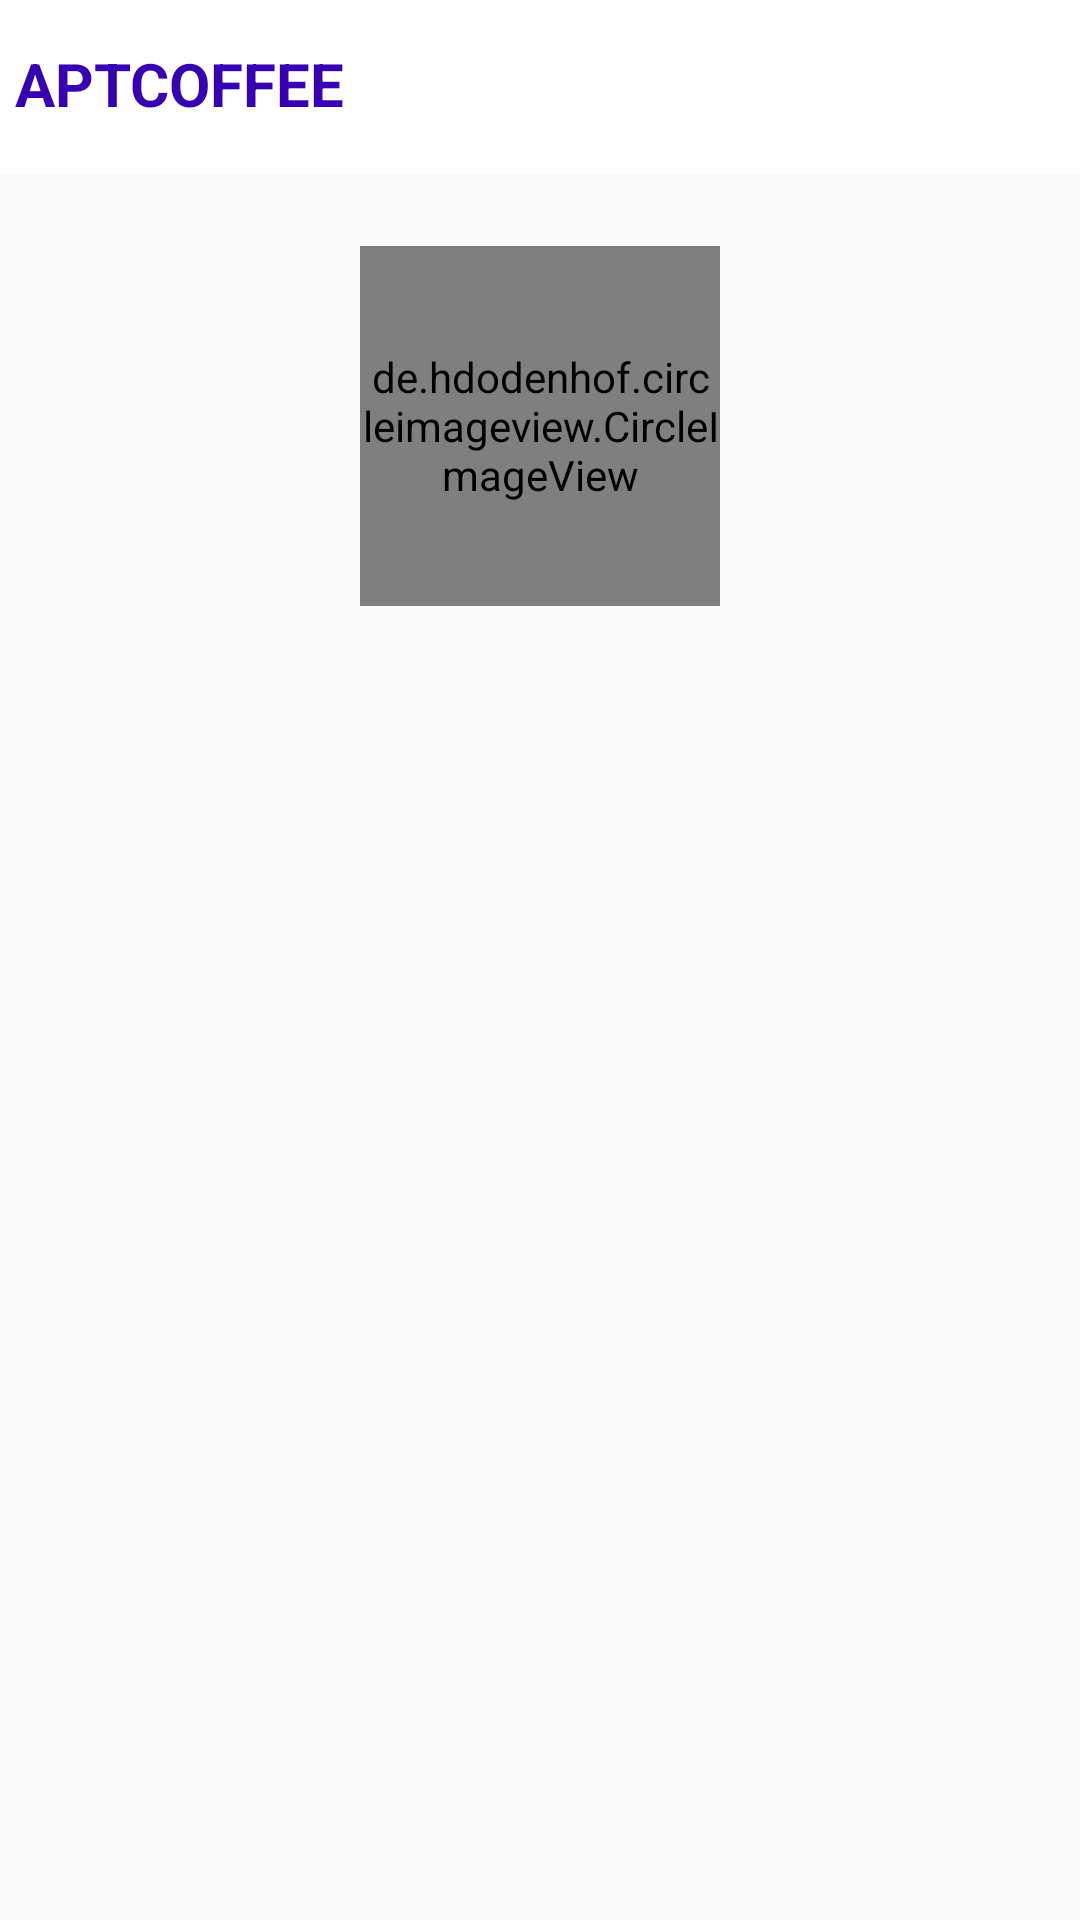

Android layout source for this screen:
<!-- AndroidManifest.xml: application theme Theme.APTCOFFEE -->
<!-- res/layout/activity_contact.xml -->
<?xml version="1.0" encoding="utf-8"?>
<LinearLayout xmlns:android="http://schemas.android.com/apk/res/android"
    android:layout_width="match_parent"
    android:layout_height="match_parent"
    android:orientation="vertical">

    <include
        android:id="@+id/toolbar"
        layout="@layout/layout_toolbar"/>

    <LinearLayout
        android:layout_width="match_parent"
        android:layout_height="wrap_content"
        android:gravity="center"
        android:orientation="vertical"
        android:padding="@dimen/define_dimen_14">

        <de.hdodenhof.circleimageview.CircleImageView
            android:layout_width="@dimen/define_dimen_120"
            android:layout_height="@dimen/define_dimen_120"
            android:layout_marginTop="@dimen/define_dimen_10"
            android:src="@drawable/backgroud_coffee_homes" />

        <TextView
            android:id="@+id/tv_about_us_title"
            android:layout_width="wrap_content"
            android:layout_height="wrap_content"
            android:layout_marginTop="@dimen/define_dimen_10"
            android:textColor="@color/colorPrimary"
            android:textSize="@dimen/text_size_xnormal" />

        <TextView
            android:id="@+id/tv_about_us_content"
            android:layout_width="wrap_content"
            android:layout_height="wrap_content"
            android:layout_marginTop="@dimen/define_dimen_10"
            android:gravity="center"
            android:textSize="@dimen/text_size_small" />

        <LinearLayout
            android:id="@+id/layout_website"
            android:layout_width="wrap_content"
            android:layout_height="wrap_content"
            android:layout_marginTop="@dimen/define_dimen_10"
            android:padding="@dimen/define_dimen_2"
            android:orientation="vertical">

            <TextView
                android:id="@+id/tv_about_us_website"
                android:layout_width="wrap_content"
                android:layout_height="wrap_content"
                android:textColor="@color/blue"
                android:textStyle="bold"
                android:textSize="@dimen/text_size_small" />

            <View
                android:layout_width="match_parent"
                android:background="@color/blue"
                android:layout_height="1dp"/>

        </LinearLayout>
    </LinearLayout>

    <androidx.recyclerview.widget.RecyclerView
        android:id="@+id/rcvData"
        android:layout_width="match_parent"
        android:layout_height="wrap_content"
        android:layout_marginBottom="@dimen/define_dimen_14"
        android:layout_marginStart="@dimen/define_dimen_14"/>
</LinearLayout>
<!-- res/layout/layout_toolbar.xml (included above) -->
<?xml version="1.0" encoding="utf-8"?>
<LinearLayout xmlns:android="http://schemas.android.com/apk/res/android"
    xmlns:tools="http://schemas.android.com/tools"
    android:layout_width="match_parent"
    android:layout_height="wrap_content"
    android:gravity="center_vertical"
    android:orientation="vertical"
    android:background="@color/white"
    tools:ignore="UseCompoundDrawables">

    <LinearLayout
        android:background="@drawable/dg_toolbar"
        android:layout_width="match_parent"
        android:layout_height="?actionBarSize"
        android:gravity="center_vertical"
        android:orientation="horizontal">

        <ImageView
            android:id="@+id/img_toolbar_back"
            android:layout_width="wrap_content"
            android:layout_height="wrap_content"
            android:padding="@dimen/define_dimen_10"
            android:visibility="gone"
            android:src="@drawable/baseline_arrow_back_ios_24"
            tools:ignore="ContentDescription" />

        <TextView
            android:id="@+id/tv_toolbar_title"
            android:layout_width="wrap_content"
            android:layout_height="wrap_content"
            android:layout_marginStart="@dimen/define_dimen_5"
            android:text="@string/app_name"
            android:textStyle="bold"
            android:textColor="@color/colorPrimaryDark"
            android:textSize="@dimen/text_size_xxnormal" />

        <RelativeLayout
            android:layout_width="match_parent"
            android:layout_height="wrap_content">
            <ImageView
                android:id="@+id/img_cart"
                android:layout_width="wrap_content"
                android:layout_height="wrap_content"
                android:src="@drawable/baseline_add_shopping_cart_24"
                android:layout_alignParentEnd="true"
                android:visibility="gone"
                android:padding="@dimen/define_dimen_10"
                android:layout_marginEnd="@dimen/define_dimen_5"
                />
        </RelativeLayout>


    </LinearLayout>

    <View
        android:layout_width="match_parent"
        android:layout_height="2dp"
        android:background="@color/bgFilter" />
</LinearLayout>
<!-- resources referenced by this layout -->
<resources>
  <color name="white">#FFFFFFFF</color>
  <dimen name="define_dimen_10">10dp</dimen>
  <dimen name="define_dimen_120">120dp</dimen>
  <dimen name="define_dimen_14">14dp</dimen>
  <dimen name="define_dimen_2">2dp</dimen>
  <dimen name="define_dimen_5">5dp</dimen>
  <dimen name="text_size_small">14sp</dimen>
  <dimen name="text_size_xnormal">18sp</dimen>
  <dimen name="text_size_xxnormal">20sp</dimen>
  <!-- drawable backgroud_coffee_homes: jpg bitmap (drawable, 130232 bytes) -->
  <!-- drawable baseline_add_shopping_cart_24 (drawable) -->
  <vector android:height="24dp" android:tint="#FF5722"
      android:viewportHeight="24" android:viewportWidth="24"
      android:width="24dp" xmlns:android="http://schemas.android.com/apk/res/android">
      <path android:fillColor="@android:color/white" android:pathData="M11,9h2L13,6h3L16,4h-3L13,1h-2v3L8,4v2h3v3zM7,18c-1.1,0 -1.99,0.9 -1.99,2S5.9,22 7,22s2,-0.9 2,-2 -0.9,-2 -2,-2zM17,18c-1.1,0 -1.99,0.9 -1.99,2s0.89,2 1.99,2 2,-0.9 2,-2 -0.9,-2 -2,-2zM7.17,14.75l0.03,-0.12 0.9,-1.63h7.45c0.75,0 1.41,-0.41 1.75,-1.03l3.86,-7.01L19.42,4h-0.01l-1.1,2 -2.76,5L8.53,11l-0.13,-0.27L6.16,6l-0.95,-2 -0.94,-2L1,2v2h2l3.6,7.59 -1.35,2.45c-0.16,0.28 -0.25,0.61 -0.25,0.96 0,1.1 0.9,2 2,2h12v-2L7.42,15c-0.13,0 -0.25,-0.11 -0.25,-0.25z"/>
  </vector>
  <!-- drawable dg_toolbar (drawable) -->
  <?xml version="1.0" encoding="utf-8"?>
  <shape xmlns:android="http://schemas.android.com/apk/res/android">
      <corners android:bottomLeftRadius="@dimen/define_dimen_16"
          android:bottomRightRadius="@dimen/define_dimen_16"/>
      <solid android:color="@color/white" />
  </shape>
  <string name="app_name">APTCOFFEE</string>
  <style name="Theme.APTCOFFEE" parent="Theme.AppCompat.DayNight.NoActionBar">
          
          <item name="colorPrimary">@color/BrowPrimary</item>
          <item name="colorPrimaryVariant">@color/BrowPrimary</item>
          <item name="colorOnPrimary">@color/white</item>
          
          <item name="colorSecondary">@color/teal_200</item>
          <item name="colorSecondaryVariant">@color/teal_700</item>
          <item name="colorOnSecondary">@color/black</item>
          
          <item name="android:statusBarColor" tools:targetApi="l">?attr/colorPrimaryVariant</item>
          
      </style>
  <dimen name="define_dimen_16">16dp</dimen>
  <color name="BrowPrimary">#7B4F16</color>
  <color name="teal_200">#FF03DAC5</color>
  <color name="teal_700">#FF018786</color>
  <color name="black">#FF000000</color>
  <!-- not gathered from this repository: default colours our renderer supplied (Android Studio template values) -->
  <color name="colorPrimary">#FF6200EE</color>
  <color name="colorPrimaryDark">#FF3700B3</color>
</resources>
